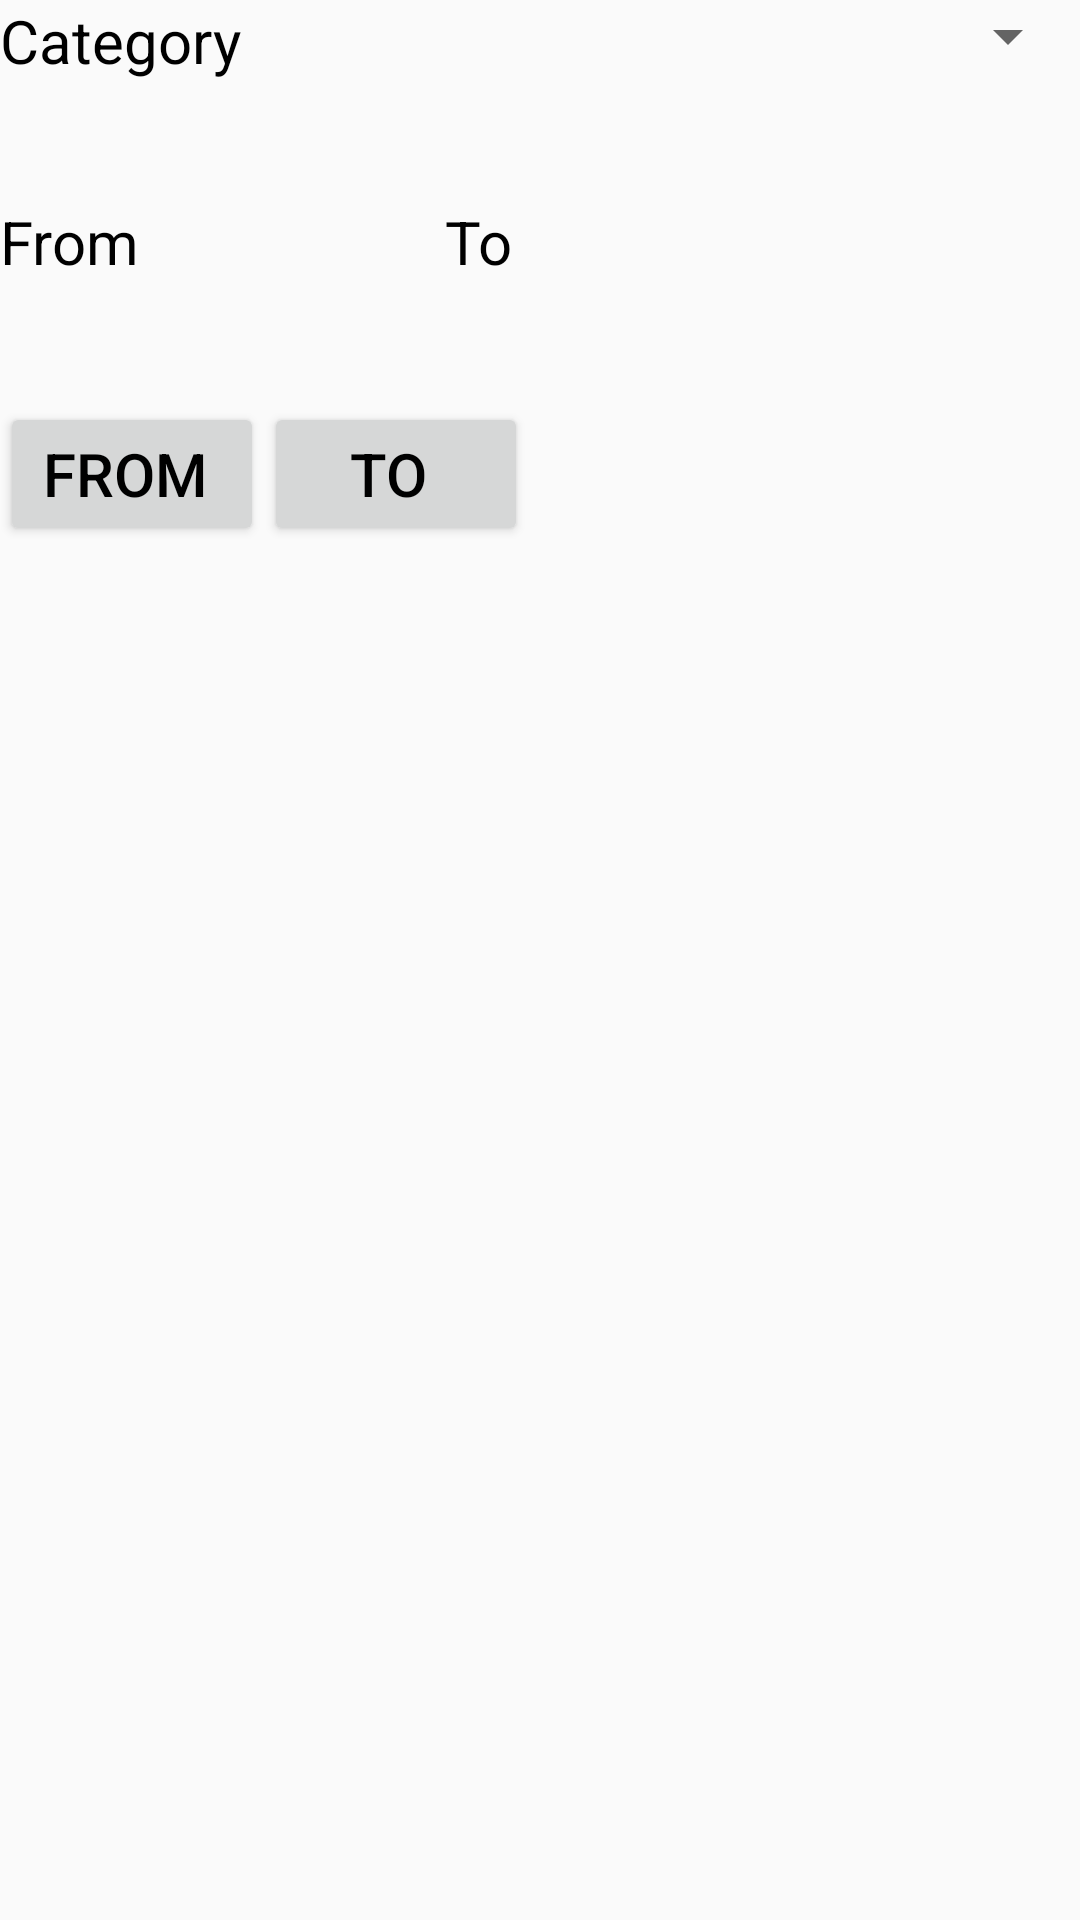

Produce the Android XML layout that renders to this screen, including the resource entries it uses.
<!-- AndroidManifest.xml: application theme AppTheme -->
<!-- res/layout/summary.xml -->
<?xml version="1.0" encoding="utf-8"?>
<LinearLayout xmlns:android="http://schemas.android.com/apk/res/android"
    android:orientation="vertical" android:layout_width="match_parent"
    android:layout_height="match_parent">

    <LinearLayout
        android:layout_width="match_parent"
        android:layout_height="wrap_content"
        android:orientation="horizontal">

        <TextView
            android:layout_width="wrap_content"
            android:layout_height="wrap_content"
            android:textAppearance="?android:attr/textAppearanceMedium"
            android:text="Category"
            android:id="@+id/tv_category"
            android:textSize="20dp"
            android:textColor="#000000"
             />

        <Spinner
            android:layout_width="match_parent"
            android:layout_height="wrap_content"
            android:id="@+id/spinner"
            />

    </LinearLayout>

    <LinearLayout
        android:layout_width="match_parent"
        android:layout_height="wrap_content"
        android:orientation="horizontal">

        <TextView
            android:layout_width="wrap_content"
            android:layout_height="wrap_content"
            android:text="From"
            android:textSize="20dp"
            android:textColor="#000000"
            android:layout_marginTop="40dp"
            android:id="@+id/tv_fromDate"
            />

        <TextView
            android:layout_width="wrap_content"
            android:layout_height="wrap_content"
            android:textSize="20dp"
            android:textColor="#000000"
            android:visibility="invisible"
            android:text="2015-03-31"
            android:layout_marginTop="40dp"
            android:id="@+id/et_fromDate"
            />

        <TextView
            android:layout_width="wrap_content"
            android:layout_height="wrap_content"
            android:text="To"
            android:textSize="20dp"
            android:textColor="#000000"
            android:layout_marginTop="40dp"
            android:id="@+id/tv_toDate"
            />

        <TextView
            android:layout_width="wrap_content"
            android:layout_height="wrap_content"
            android:textSize="20dp"
            android:textColor="#000000"
            android:visibility="invisible"
            android:text="2015-03-31"
            android:layout_marginTop="40dp"
            android:id="@+id/et_toDate"
            />

    </LinearLayout>


    <LinearLayout
        android:layout_width="match_parent"
        android:layout_height="wrap_content"
        android:orientation="horizontal">

        <Button
            android:layout_width="wrap_content"
            android:layout_height="wrap_content"
            android:text="From "
            android:onClick="pickDate"
            android:id="@+id/btnPickFromDate"
            android:textSize="20dp"
            android:layout_marginTop="40dp"


            android:textColor="#000000"
            />

        <Button
            android:layout_width="wrap_content"
            android:layout_height="wrap_content"
            android:text="To "
            android:onClick="pickDate"
            android:id="@+id/btnPickToDate"
            android:textSize="20dp"
            android:layout_marginTop="40dp"

            android:textColor="#000000" />


    </LinearLayout>


</LinearLayout>
<!-- resources referenced by this layout -->
<resources>
  <style name="AppTheme" parent="Theme.AppCompat.Light.DarkActionBar">
          
      </style>
</resources>
